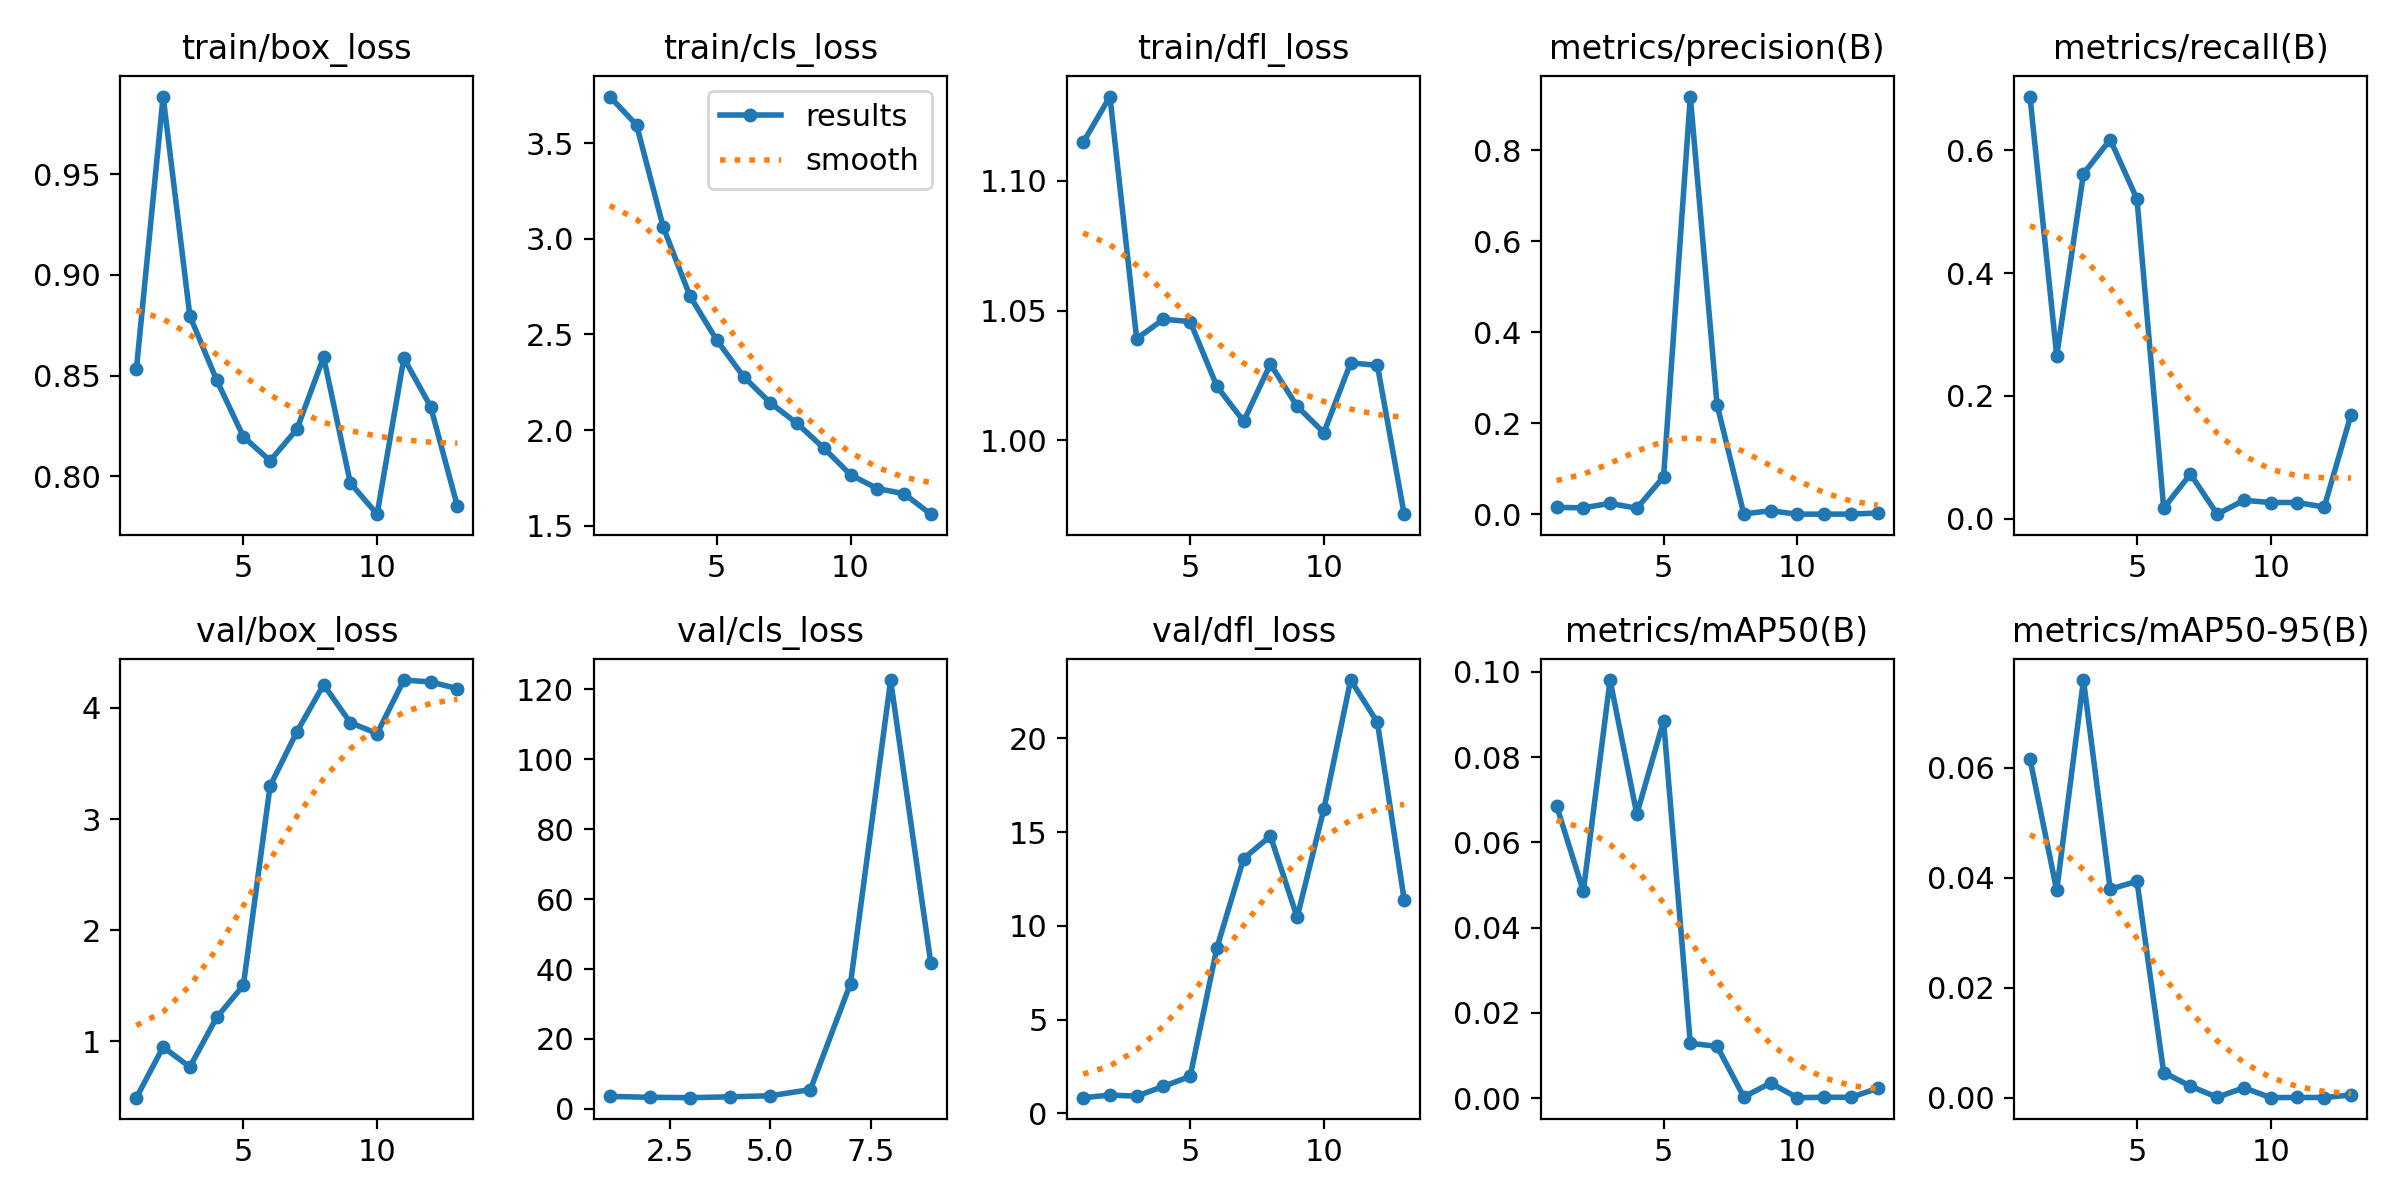

The file beside this chart, header and first rows:
epoch, time, train/box_loss, train/cls_loss, train/dfl_loss, metrics/precision(B), metrics/recall(B), metrics/mAP50(B), metrics/mAP50-95(B), val/box_loss, val/cls_loss, val/dfl_loss, lr/pg0, lr/pg1, lr/pg2
1, 1.124, 0.8531, 3.744, 1.115, 0.01507, 0.6871, 0.06857, 0.06161, 0.4912, 3.567, 0.8386, 0.0973, 0.0003, 0.0003
2, 1.716, 0.9886, 3.596, 1.133, 0.014, 0.2655, 0.04851, 0.03771, 0.9468, 3.31, 0.9751, 0.09369, 0.0006861, 0.0006861
3, 2.349, 0.8796, 3.061, 1.039, 0.02397, 0.5615, 0.09806, 0.07595, 0.7675, 3.197, 0.9202, 0.09006, 0.001056, 0.001056
4, 3.085, 0.8479, 2.7, 1.047, 0.01314, 0.6172, 0.0666, 0.03793, 1.213, 3.44, 1.442, 0.08641, 0.001411, 0.001411
5, 3.764, 0.8197, 2.47, 1.046, 0.08197, 0.5203, 0.08845, 0.03938, 1.502, 3.746, 1.972, 0.08275, 0.00175, 0.00175
6, 4.441, 0.8077, 2.28, 1.021, 0.9181, 0.01765, 0.01282, 0.00461, 3.298, 5.508, 8.83, 0.07907, 0.002072, 0.002072
7, 5.072, 0.8234, 2.142, 1.007, 0.2405, 0.07303, 0.01214, 0.00214, 3.785, 35.85, 13.59, 0.07538, 0.002379, 0.002379
8, 5.961, 0.8592, 2.035, 1.029, 0.00063, 0.00769, 0.00026, 0.0001, 4.21, 122.7, 14.79, 0.07167, 0.00267, 0.00267
9, 6.659, 0.7966, 1.906, 1.013, 0.00758, 0.03024, 0.00351, 0.00185, 3.867, 41.78, 10.46, 0.06795, 0.002946, 0.002946
10, 7.345, 0.7812, 1.766, 1.003, 0.00012, 0.02667, 8e-05, 4e-05, 3.77, inf, 16.23, 0.0642, 0.003205, 0.003205
11, 8.016, 0.8587, 1.694, 1.03, 0.00024, 0.02667, 0.00018, 9e-05, 4.251, inf, 23.11, 0.06045, 0.003449, 0.003449
12, 8.689, 0.8346, 1.667, 1.029, 0.00023, 0.01922, 0.00016, 6e-05, 4.234, inf, 20.86, 0.05668, 0.003676, 0.003676
13, 9.351, 0.7852, 1.56, 0.9714, 0.00262, 0.1692, 0.00226, 0.00053, 4.174, inf, 11.4, 0.05289, 0.003888, 0.003888
